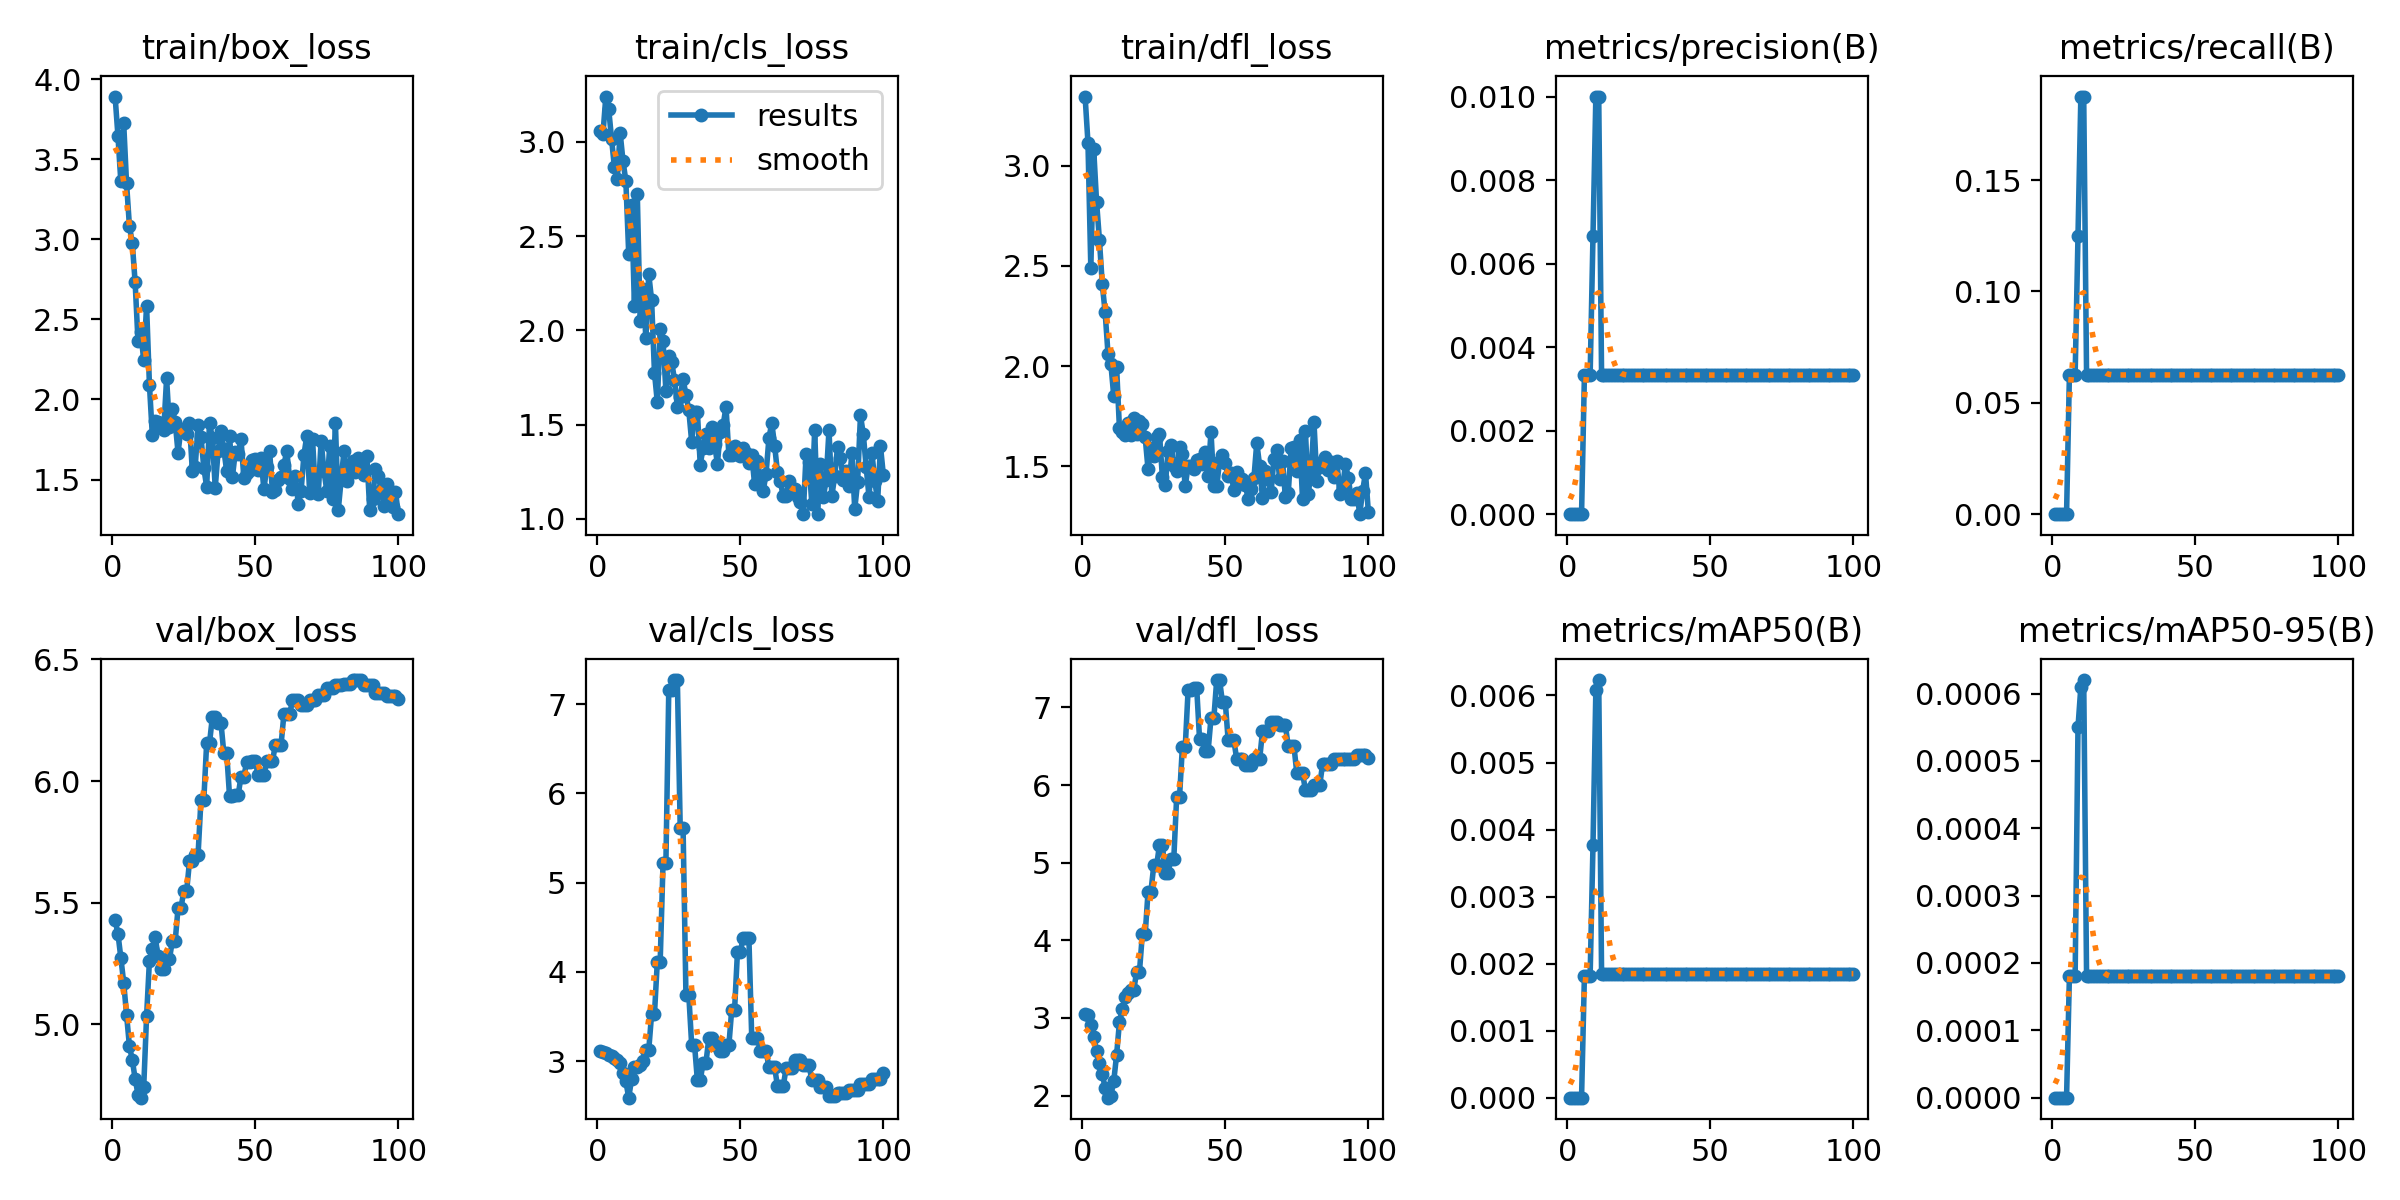

Values plotted in this chart, from the file beside it:
epoch, train/box_loss, train/cls_loss, train/dfl_loss, metrics/precision(B), metrics/recall(B), metrics/mAP50(B), metrics/mAP50-95(B), val/box_loss, val/cls_loss, val/dfl_loss, lr/pg0, lr/pg1, lr/pg2
1, 3.89, 3.057, 3.346, 0, 0, 0, 0, 5.429, 3.108, 3.048, 0, 0, 0
2, 3.644, 3.041, 3.115, 0, 0, 0, 0, 5.372, 3.103, 3.042, 1.9802e-05, 1.9802e-05, 1.9802e-05
3, 3.361, 3.24, 2.49, 0, 0, 0, 0, 5.274, 3.087, 2.907, 3.9208e-05, 3.9208e-05, 3.9208e-05
4, 3.725, 3.174, 3.083, 0, 0, 0, 0, 5.171, 3.067, 2.756, 5.8218e-05, 5.8218e-05, 5.8218e-05
5, 3.349, 3.016, 2.822, 0, 0, 0, 0, 5.04, 3.052, 2.575, 7.6832e-05, 7.6832e-05, 7.6832e-05
6, 3.084, 2.865, 2.631, 0.00333, 0.0625, 0.00182, 0.00018, 4.912, 3.032, 2.416, 9.505e-05, 9.505e-05, 9.505e-05
7, 2.977, 2.805, 2.409, 0.00333, 0.0625, 0.00182, 0.00018, 4.854, 3.014, 2.28, 0.0001129, 0.0001129, 0.0001129
8, 2.731, 3.048, 2.269, 0.00333, 0.0625, 0.00182, 0.00018, 4.777, 2.982, 2.098, 0.0001303, 0.0001303, 0.0001303
9, 2.366, 2.898, 2.062, 0.00667, 0.125, 0.00377, 0.00055, 4.712, 2.867, 1.973, 0.0001473, 0.0001473, 0.0001473
10, 2.418, 2.793, 2.012, 0.01, 0.1875, 0.00608, 0.00061, 4.699, 2.772, 2, 0.000164, 0.000164, 0.000164
11, 2.244, 2.405, 1.853, 0.01, 0.1875, 0.00623, 0.00062, 4.742, 2.59, 2.184, 0.0001802, 0.0001802, 0.0001802
12, 2.586, 2.667, 1.998, 0.00333, 0.0625, 0.00185, 0.00018, 5.033, 2.798, 2.521, 0.000196, 0.000196, 0.000196
13, 2.091, 2.127, 1.69, 0.00333, 0.0625, 0.00185, 0.00018, 5.262, 2.934, 2.946, 0.0002115, 0.0002115, 0.0002115
14, 1.779, 2.721, 1.672, 0.00333, 0.0625, 0.00185, 0.00018, 5.31, 2.939, 3.112, 0.0002265, 0.0002265, 0.0002265
15, 1.865, 2.048, 1.654, 0.00333, 0.0625, 0.00185, 0.00018, 5.359, 2.961, 3.264, 0.0002412, 0.0002412, 0.0002412
16, 1.861, 2.22, 1.718, 0.00333, 0.0625, 0.00185, 0.00018, 5.282, 2.998, 3.323, 0.0002555, 0.0002555, 0.0002555
17, 1.834, 1.959, 1.656, 0.00333, 0.0625, 0.00185, 0.00018, 5.226, 3.125, 3.355, 0.0002693, 0.0002693, 0.0002693
18, 1.812, 2.299, 1.74, 0.00333, 0.0625, 0.00185, 0.00018, 5.226, 3.125, 3.355, 0.0002828, 0.0002828, 0.0002828
19, 2.131, 2.16, 1.662, 0.00333, 0.0625, 0.00185, 0.00018, 5.269, 3.526, 3.596, 0.0002959, 0.0002959, 0.0002959
20, 1.829, 1.776, 1.729, 0.00333, 0.0625, 0.00185, 0.00018, 5.269, 3.526, 3.596, 0.0003085, 0.0003085, 0.0003085
21, 1.941, 1.618, 1.71, 0.00333, 0.0625, 0.00185, 0.00018, 5.342, 4.115, 4.077, 0.0003208, 0.0003208, 0.0003208
22, 1.859, 2.005, 1.644, 0.00333, 0.0625, 0.00185, 0.00018, 5.342, 4.115, 4.077, 0.0003327, 0.0003327, 0.0003327
23, 1.668, 1.945, 1.485, 0.00333, 0.0625, 0.00185, 0.00018, 5.477, 5.224, 4.627, 0.0003442, 0.0003442, 0.0003442
24, 1.817, 1.678, 1.592, 0.00333, 0.0625, 0.00185, 0.00018, 5.477, 5.224, 4.627, 0.0003553, 0.0003553, 0.0003553
25, 1.818, 1.862, 1.552, 0.00333, 0.0625, 0.00185, 0.00018, 5.547, 7.157, 4.964, 0.0003659, 0.0003659, 0.0003659
26, 1.787, 1.834, 1.644, 0.00333, 0.0625, 0.00185, 0.00018, 5.547, 7.157, 4.964, 0.0003763, 0.0003763, 0.0003763
27, 1.853, 1.738, 1.662, 0.00333, 0.0625, 0.00185, 0.00018, 5.67, 7.269, 5.23, 0.0003861, 0.0003861, 0.0003861
28, 1.552, 1.595, 1.448, 0.00333, 0.0625, 0.00185, 0.00018, 5.67, 7.269, 5.23, 0.0003957, 0.0003957, 0.0003957
29, 1.581, 1.649, 1.405, 0.00333, 0.0625, 0.00185, 0.00018, 5.697, 5.613, 4.871, 0.0004048, 0.0004048, 0.0004048
30, 1.843, 1.74, 1.577, 0.00333, 0.0625, 0.00185, 0.00018, 5.697, 5.613, 4.871, 0.0004135, 0.0004135, 0.0004135
31, 1.769, 1.659, 1.607, 0.00333, 0.0625, 0.00185, 0.00018, 5.921, 3.741, 5.054, 0.0004218, 0.0004218, 0.0004218
32, 1.575, 1.576, 1.503, 0.00333, 0.0625, 0.00185, 0.00018, 5.921, 3.741, 5.054, 0.0004297, 0.0004297, 0.0004297
33, 1.455, 1.41, 1.475, 0.00333, 0.0625, 0.00185, 0.00018, 6.156, 3.185, 5.846, 0.0004372, 0.0004372, 0.0004372
34, 1.855, 1.568, 1.598, 0.00333, 0.0625, 0.00185, 0.00018, 6.156, 3.185, 5.846, 0.0004444, 0.0004444, 0.0004444
35, 1.758, 1.566, 1.562, 0.00333, 0.0625, 0.00185, 0.00018, 6.263, 2.783, 6.491, 0.0004511, 0.0004511, 0.0004511
36, 1.45, 1.288, 1.401, 0.00333, 0.0625, 0.00185, 0.00018, 6.263, 2.783, 6.491, 0.0004574, 0.0004574, 0.0004574
37, 1.677, 1.377, 1.503, 0.00333, 0.0625, 0.00185, 0.00018, 6.239, 2.983, 7.226, 0.0004634, 0.0004634, 0.0004634
38, 1.803, 1.451, 1.502, 0.00333, 0.0625, 0.00185, 0.00018, 6.239, 2.983, 7.226, 0.0004689, 0.0004689, 0.0004689
39, 1.688, 1.376, 1.485, 0.00333, 0.0625, 0.00185, 0.00018, 6.115, 3.256, 7.253, 0.0004741, 0.0004741, 0.0004741
40, 1.552, 1.485, 1.534, 0.00333, 0.0625, 0.00185, 0.00018, 6.115, 3.256, 7.253, 0.0004788, 0.0004788, 0.0004788
41, 1.772, 1.396, 1.539, 0.00333, 0.0625, 0.00185, 0.00018, 5.938, 3.179, 6.593, 0.0004832, 0.0004832, 0.0004832
42, 1.517, 1.293, 1.509, 0.00333, 0.0625, 0.00185, 0.00018, 5.938, 3.179, 6.593, 0.0004872, 0.0004872, 0.0004872
43, 1.67, 1.461, 1.57, 0.00333, 0.0625, 0.00185, 0.00018, 5.941, 3.116, 6.44, 0.0004907, 0.0004907, 0.0004907
44, 1.657, 1.495, 1.453, 0.00333, 0.0625, 0.00185, 0.00018, 5.941, 3.116, 6.44, 0.0004939, 0.0004939, 0.0004939
45, 1.751, 1.594, 1.673, 0.00333, 0.0625, 0.00185, 0.00018, 6.018, 3.175, 6.863, 0.0004967, 0.0004967, 0.0004967
46, 1.512, 1.341, 1.403, 0.00333, 0.0625, 0.00185, 0.00018, 6.018, 3.175, 6.863, 0.0004991, 0.0004991, 0.0004991
47, 1.542, 1.341, 1.401, 0.00333, 0.0625, 0.00185, 0.00018, 6.079, 3.575, 7.353, 0.000501, 0.000501, 0.000501
48, 1.559, 1.387, 1.526, 0.00333, 0.0625, 0.00185, 0.00018, 6.079, 3.575, 7.353, 0.0005026, 0.0005026, 0.0005026
49, 1.621, 1.372, 1.556, 0.00333, 0.0625, 0.00185, 0.00018, 6.081, 4.218, 7.068, 0.0005038, 0.0005038, 0.0005038
50, 1.631, 1.333, 1.517, 0.00333, 0.0625, 0.00185, 0.00018, 6.081, 4.218, 7.068, 0.0005046, 0.0005046, 0.0005046
51, 1.559, 1.377, 1.451, 0.00333, 0.0625, 0.00185, 0.00018, 6.024, 4.382, 6.577, 0.000505, 0.000505, 0.000505
52, 1.633, 1.35, 1.466, 0.00333, 0.0625, 0.00185, 0.00018, 6.024, 4.382, 6.577, 0.000505, 0.000505, 0.000505
53, 1.44, 1.298, 1.381, 0.00333, 0.0625, 0.00185, 0.00018, 6.024, 4.382, 6.577, 0.0005046, 0.0005046, 0.0005046
54, 1.577, 1.341, 1.474, 0.00333, 0.0625, 0.00185, 0.00018, 6.081, 3.263, 6.33, 0.0005038, 0.0005038, 0.0005038
55, 1.679, 1.182, 1.416, 0.00333, 0.0625, 0.00185, 0.00018, 6.081, 3.263, 6.33, 0.0005026, 0.0005026, 0.0005026
56, 1.422, 1.308, 1.438, 0.00333, 0.0625, 0.00185, 0.00018, 6.081, 3.263, 6.33, 0.000501, 0.000501, 0.000501
57, 1.435, 1.213, 1.408, 0.00333, 0.0625, 0.00185, 0.00018, 6.148, 3.117, 6.263, 0.0004991, 0.0004991, 0.0004991
58, 1.498, 1.147, 1.337, 0.00333, 0.0625, 0.00185, 0.00018, 6.148, 3.117, 6.263, 0.0004967, 0.0004967, 0.0004967
59, 1.517, 1.238, 1.387, 0.00333, 0.0625, 0.00185, 0.00018, 6.148, 3.117, 6.263, 0.0004939, 0.0004939, 0.0004939
60, 1.591, 1.427, 1.44, 0.00333, 0.0625, 0.00185, 0.00018, 6.275, 2.931, 6.332, 0.0004908, 0.0004908, 0.0004908
... 40 more rows
